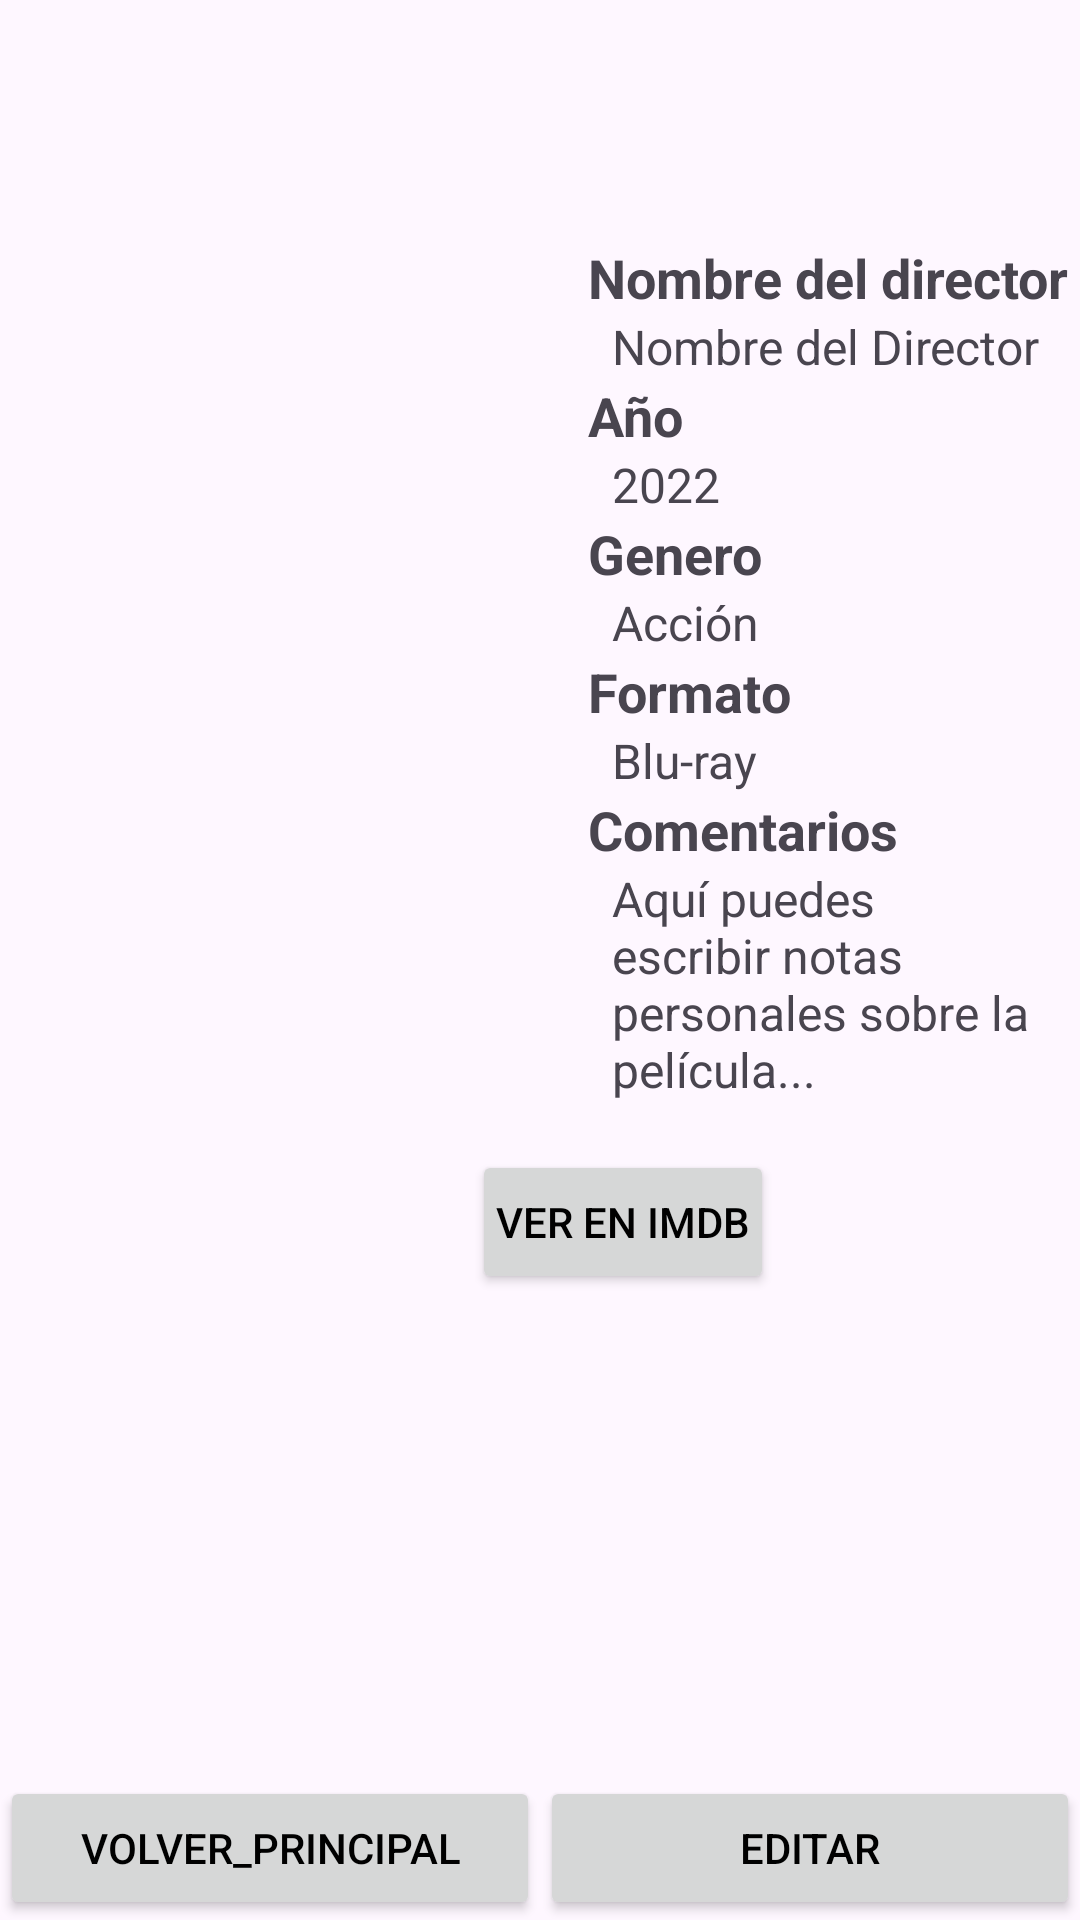

The Android layout XML behind this screen, and the referenced resources:
<!-- AndroidManifest.xml: application theme Theme.Filmoteca -->
<!-- res/layout/activity_film_data.xml -->
<?xml version="1.0" encoding="utf-8"?>
<androidx.constraintlayout.widget.ConstraintLayout
    xmlns:android="http://schemas.android.com/apk/res/android"
    xmlns:app="http://schemas.android.com/apk/res-auto"
    xmlns:tools="http://schemas.android.com/tools"
    android:id="@+id/main"
    android:layout_width="match_parent"
    android:layout_height="match_parent"
    tools:context=".FilmDataActivity">

    
    <ImageView
        android:id="@+id/imageView2"
        android:layout_width="180dp"
        android:layout_height="200dp"
        android:layout_marginStart="16dp"
        android:layout_marginTop="32dp"
        android:contentDescription="Imagen de la película"
        android:src="@drawable/tigre"
        app:layout_constraintTop_toTopOf="parent"
        app:layout_constraintStart_toStartOf="parent"
        app:layout_constraintBottom_toBottomOf="parent"
        app:layout_constraintVertical_bias="0" />

    
    <TextView
        android:id="@+id/labelMovieData"
        android:layout_width="wrap_content"
        android:layout_height="wrap_content"
        android:text="Mensaje de estado"
        android:visibility="gone"
        android:textSize="16sp"
        android:textColor="@android:color/black"
        app:layout_constraintTop_toTopOf="@id/imageView2"
        app:layout_constraintStart_toEndOf="@id/imageView2" />

    
    <TextView
        android:id="@+id/labelMovieDataa"
        android:layout_width="wrap_content"
        android:layout_height="wrap_content"
        android:text=""
        android:textSize="24sp"
        android:textStyle="bold"
        app:layout_constraintTop_toBottomOf="@id/labelMovieData"
        app:layout_constraintStart_toEndOf="@id/imageView2"
        android:layout_marginTop="16dp"
        android:layout_marginStart="16dp" />

    
    <TextView
        android:id="@+id/textView_director_label"
        android:layout_width="wrap_content"
        android:layout_height="wrap_content"
        android:text="@string/hint_director"
        android:textStyle="bold"
        android:textSize="18sp"
        app:layout_constraintTop_toBottomOf="@id/labelMovieDataa"
        app:layout_constraintStart_toEndOf="@id/imageView2"
        android:layout_marginBottom="0dp"
        android:layout_marginLeft="0dp" />

    <TextView
        android:id="@+id/textView_director"
        android:layout_width="wrap_content"
        android:layout_height="wrap_content"
        android:text="Nombre del Director"
        android:textSize="16sp"
        app:layout_constraintTop_toBottomOf="@id/textView_director_label"
        app:layout_constraintStart_toStartOf="@id/textView_director_label"
        android:layout_marginStart="8dp"
        android:layout_marginLeft="0dp"
        android:layout_marginBottom="16dp" />

    
    <TextView
        android:id="@+id/textView_release_year_label"
        android:layout_width="wrap_content"
        android:layout_height="wrap_content"
        android:text="@string/hint_year"
        android:textStyle="bold"
        android:textSize="18sp"
        app:layout_constraintTop_toBottomOf="@id/textView_director"
        app:layout_constraintStart_toEndOf="@id/imageView2"
        android:layout_marginBottom="0dp"
        android:layout_marginLeft="0dp" />

    <TextView
        android:id="@+id/textView_release_year"
        android:layout_width="wrap_content"
        android:layout_height="wrap_content"
        android:text="2022"
        android:textSize="16sp"
        app:layout_constraintStart_toStartOf="@id/textView_release_year_label"
        app:layout_constraintTop_toBottomOf="@id/textView_release_year_label"
        android:layout_marginStart="8dp"
        android:layout_marginBottom="16dp" />

    
    <TextView
        android:id="@+id/textView_genre_label"
        android:layout_width="wrap_content"
        android:layout_height="wrap_content"
        android:text="@string/genero"
        android:textStyle="bold"
        android:textSize="18sp"
        app:layout_constraintTop_toBottomOf="@id/textView_release_year"
        app:layout_constraintStart_toEndOf="@id/imageView2"
        android:layout_marginBottom="0dp"
        android:layout_marginLeft="0dp" />

    <TextView
        android:id="@+id/textView_genre"
        android:layout_width="wrap_content"
        android:layout_height="wrap_content"
        android:text="Acción"
        android:textSize="16sp"
        app:layout_constraintStart_toStartOf="@id/textView_genre_label"
        app:layout_constraintTop_toBottomOf="@id/textView_genre_label"
        android:layout_marginStart="8dp"
        android:layout_marginBottom="16dp" />

    
    <TextView
        android:id="@+id/textView_format_label"
        android:layout_width="wrap_content"
        android:layout_height="wrap_content"
        android:text="@string/formato"
        android:textStyle="bold"
        android:textSize="18sp"
        app:layout_constraintTop_toBottomOf="@id/textView_genre"
        app:layout_constraintStart_toEndOf="@id/imageView2"
        android:layout_marginBottom="0dp"
        android:layout_marginLeft="0dp" />

    <TextView
        android:id="@+id/textView_format"
        android:layout_width="wrap_content"
        android:layout_height="wrap_content"
        android:text="Blu-ray"
        android:textSize="16sp"
        app:layout_constraintStart_toStartOf="@id/textView_format_label"
        app:layout_constraintTop_toBottomOf="@id/textView_format_label"
        android:layout_marginStart="8dp"
        android:layout_marginBottom="16dp" />

    
    <TextView
        android:id="@+id/textView_notes_label"
        android:layout_width="wrap_content"
        android:layout_height="wrap_content"
        android:text="@string/hint_notes"
        android:textStyle="bold"
        android:textSize="18sp"
        app:layout_constraintTop_toBottomOf="@id/textView_format"
        app:layout_constraintStart_toEndOf="@id/imageView2"
        android:layout_marginBottom="0dp"
        android:layout_marginLeft="0dp" />

    <TextView
        android:id="@+id/textView_notes"
        android:layout_width="0dp"
        android:layout_height="wrap_content"
        android:text="Aquí puedes escribir notas personales sobre la película..."
        android:textSize="16sp"
        app:layout_constraintTop_toBottomOf="@id/textView_notes_label"
        app:layout_constraintStart_toStartOf="@id/textView_notes_label"
        app:layout_constraintEnd_toEndOf="parent"
        android:layout_marginStart="8dp"
        android:layout_marginEnd="16dp" />

    
    <Button
        android:id="@+id/button_view_imdb"
        android:layout_width="wrap_content"
        android:layout_height="wrap_content"
        android:text="Ver en IMDB"
        android:backgroundTint="#D6D7D7"
        app:layout_constraintTop_toBottomOf="@id/textView_notes"
        app:layout_constraintStart_toStartOf="parent"
        app:layout_constraintEnd_toEndOf="parent"
        android:layout_marginTop="16dp"
        android:layout_marginBottom="16dp"
        android:layout_marginStart="55dp"
        android:textColor="#000000"
        android:padding="8dp" />

    
    <Button
        android:id="@+id/button8"
        android:layout_width="0dp"
        android:layout_height="wrap_content"
        android:text="@string/volver_principal"
        android:backgroundTint="#D6D7D7"
        android:textColor="#000000"
        app:layout_constraintBottom_toBottomOf="parent"
        app:layout_constraintStart_toStartOf="parent"
        app:layout_constraintEnd_toStartOf="@id/button7"
        app:layout_constraintHorizontal_weight="1" />

    
    <Button
        android:id="@+id/button7"
        android:layout_width="0dp"
        android:layout_height="wrap_content"
        android:text="@string/editar_peli"
        android:backgroundTint="#D6D7D7"
        android:textColor="#000000"
        app:layout_constraintBottom_toBottomOf="parent"
        app:layout_constraintStart_toEndOf="@id/button8"
        app:layout_constraintEnd_toEndOf="parent"
        app:layout_constraintHorizontal_weight="1" />

</androidx.constraintlayout.widget.ConstraintLayout>
<!-- resources referenced by this layout -->
<resources>
  <string name="editar_peli">Editar</string>
  <string name="formato">Formato</string>
  <string name="genero">Genero</string>
  <string name="hint_director">Nombre del director</string>
  <string name="hint_notes">Comentarios</string>
  <string name="hint_year">Año</string>
  <string name="volver_principal">Volver_principal</string>
  <style name="Theme.Filmoteca" parent="Base.Theme.Filmoteca" />
  <style name="Base.Theme.Filmoteca" parent="Theme.Material3.DayNight.NoActionBar">
          
          
          <item name="colorPrimary">#d6d7d7</item>
  
      </style>
</resources>
